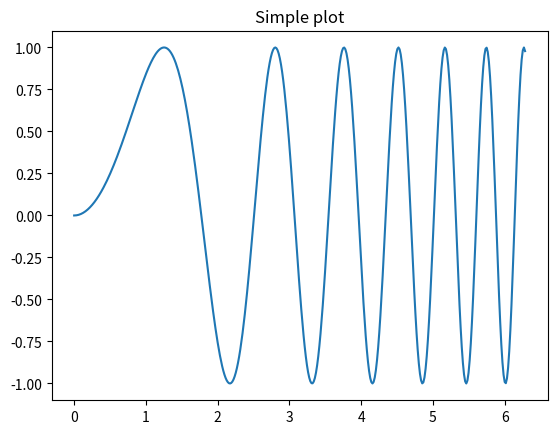
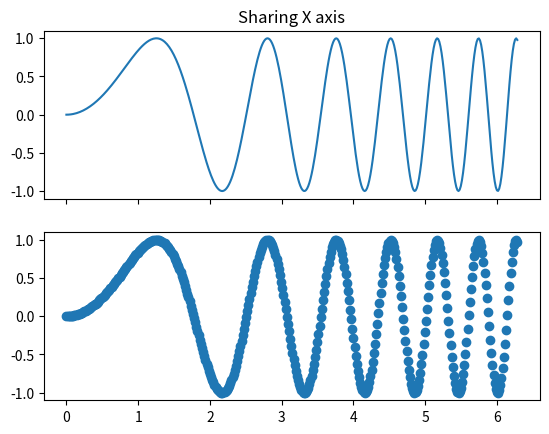
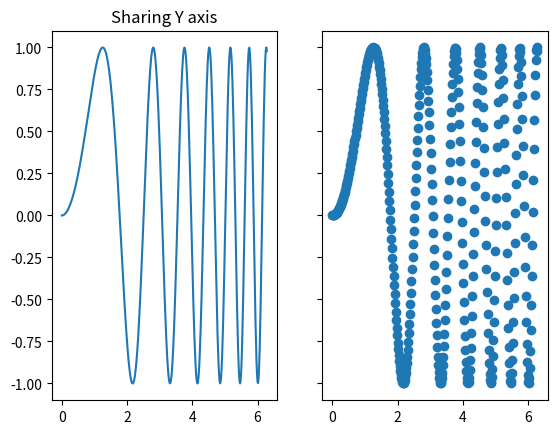
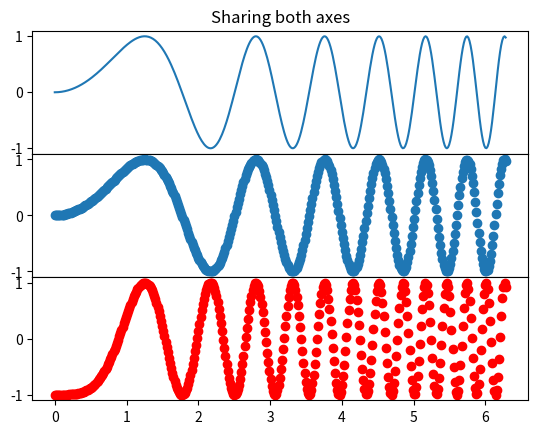

Here is the Python script that generated these plots, in order:
"""Examples illustrating the use of plt.subplots().

This function creates a figure and a grid of subplots with a single call, while
providing reasonable control over how the individual plots are created.  For
very refined tuning of subplot creation, you can still use add_subplot()
directly on a new figure.
"""

import matplotlib.pyplot as plt
import numpy as np

# Simple data to display in various forms
x = np.linspace(0, 2 * np.pi, 400)
y = np.sin(x ** 2)

plt.close('all')

# Just a figure and one subplot
f, ax = plt.subplots()
ax.plot(x, y)
ax.set_title('Simple plot')

# Two subplots, the axes array is 1-d
f, axarr = plt.subplots(2, sharex=True)
axarr[0].plot(x, y)
axarr[0].set_title('Sharing X axis')
axarr[1].scatter(x, y)

# Two subplots, unpack the axes array immediately
f, (ax1, ax2) = plt.subplots(1, 2, sharey=True)
ax1.plot(x, y)
ax1.set_title('Sharing Y axis')
ax2.scatter(x, y)

# Three subplots sharing both x/y axes
f, (ax1, ax2, ax3) = plt.subplots(3, sharex=True, sharey=True)
ax1.plot(x, y)
ax1.set_title('Sharing both axes')
ax2.scatter(x, y)
ax3.scatter(x, 2 * y ** 2 - 1, color='r')
# Fine-tune figure; make subplots close to each other and hide x ticks for
# all but bottom plot.
f.subplots_adjust(hspace=0)
plt.setp([a.get_xticklabels() for a in f.axes[:-1]], visible=False)
